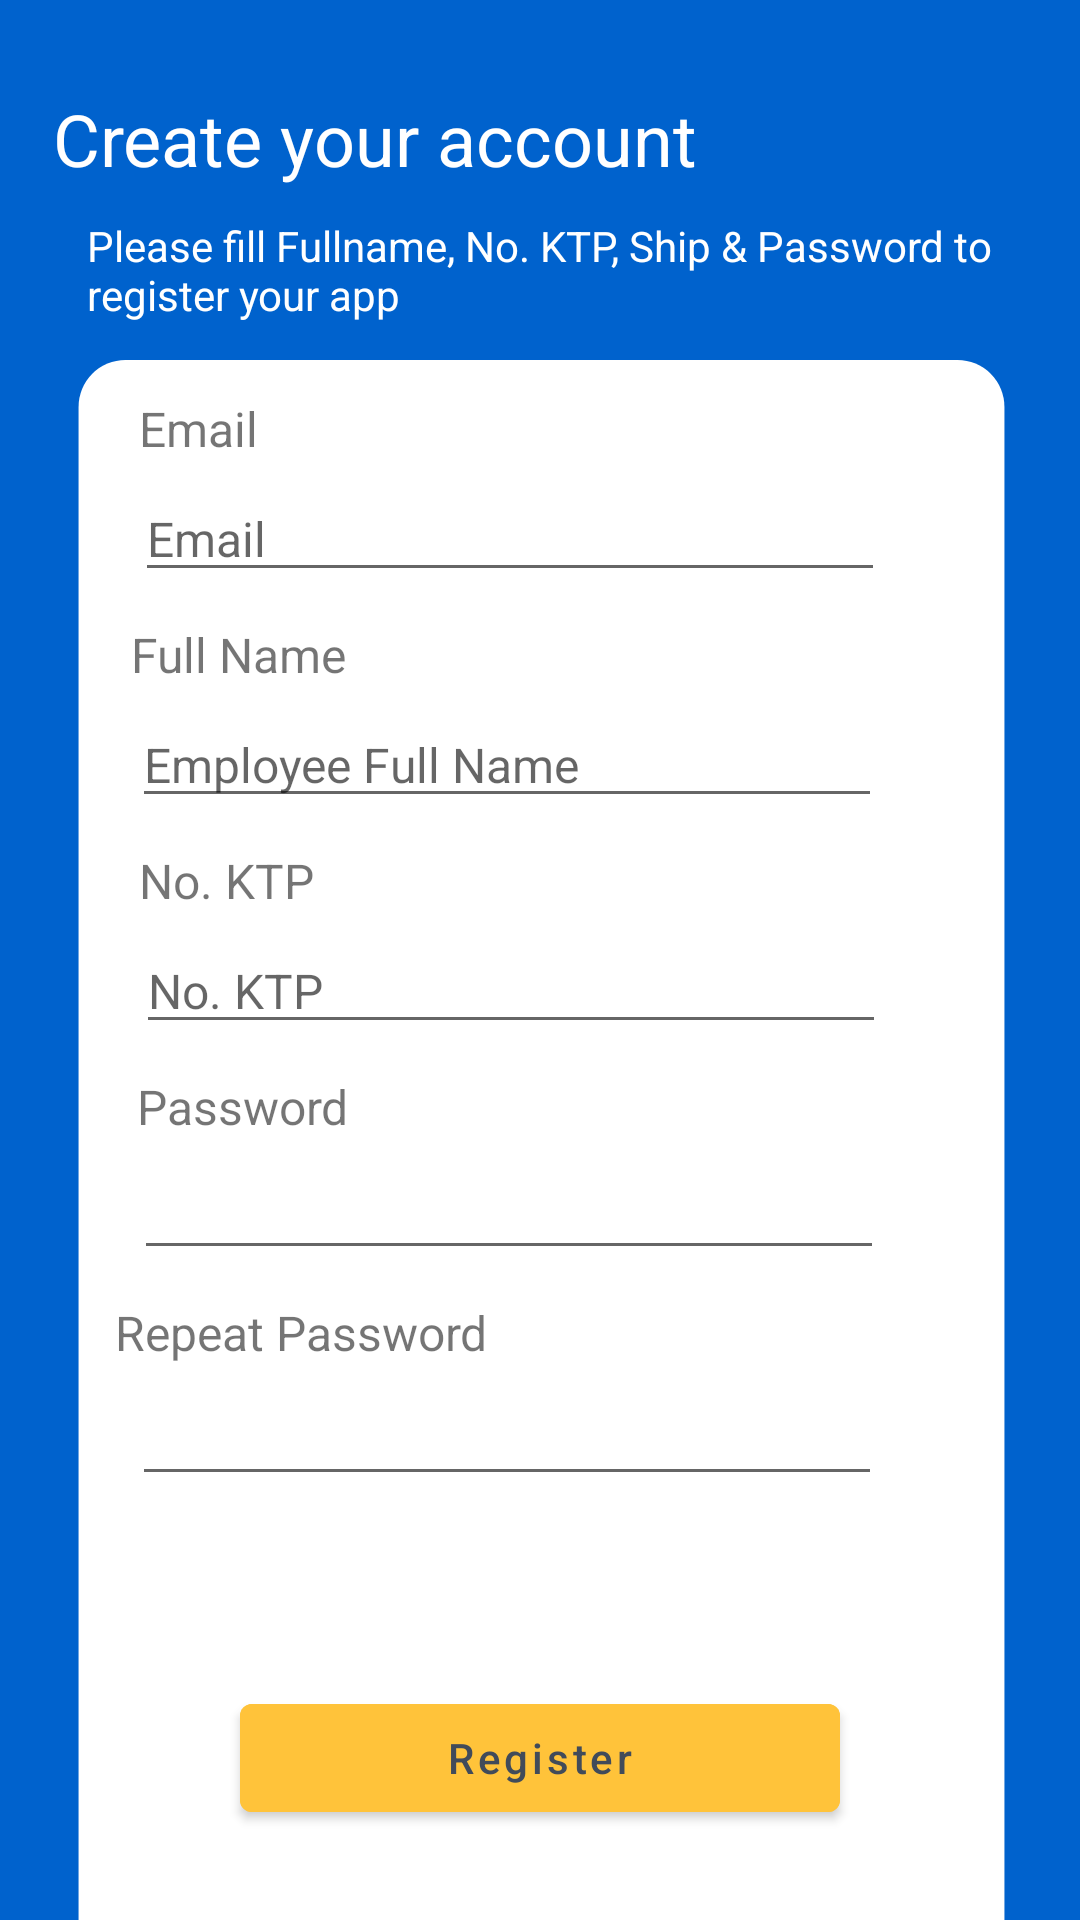

Layout XML and referenced resources for this Android screen:
<!-- AndroidManifest.xml: activity theme Theme.Auth -->
<!-- res/layout/activity_register.xml -->
<?xml version="1.0" encoding="utf-8"?>
<androidx.constraintlayout.widget.ConstraintLayout xmlns:android="http://schemas.android.com/apk/res/android"
    xmlns:app="http://schemas.android.com/apk/res-auto"
    xmlns:tools="http://schemas.android.com/tools"
    android:layout_width="match_parent"
    android:layout_height="match_parent"
    tools:context=".RegisterActivity">

    <ImageView
        android:id="@+id/imageView2"
        android:layout_width="413dp"
        android:layout_height="586dp"
        android:layout_marginTop="120dp"
        android:src="@drawable/auth_box"
        app:layout_constraintEnd_toEndOf="parent"
        app:layout_constraintStart_toStartOf="parent"
        app:layout_constraintTop_toTopOf="parent">

    </ImageView>

    <TextView
        android:id="@+id/textView4"
        android:layout_width="wrap_content"
        android:layout_height="wrap_content"
        android:layout_marginTop="30dp"
        android:layout_marginEnd="110dp"
        android:text="Create your account"
        android:textColor="@color/white"
        android:textSize="24sp"
        app:layout_constraintEnd_toEndOf="parent"
        app:layout_constraintStart_toStartOf="parent"
        app:layout_constraintTop_toTopOf="parent" />

    <TextView
        android:id="@+id/textView5"
        android:layout_width="302dp"
        android:layout_height="55dp"
        android:layout_marginTop="10dp"
        android:text="@string/register_details"
        android:textColor="@color/white"
        app:layout_constraintEnd_toEndOf="parent"
        app:layout_constraintStart_toStartOf="parent"
        app:layout_constraintTop_toBottomOf="@+id/textView4" />

    <TextView
        android:id="@+id/textView6"
        android:layout_width="wrap_content"
        android:layout_height="wrap_content"
        android:layout_marginTop="12dp"
        android:layout_marginEnd="225dp"
        android:text="Email"
        android:textSize="16sp"
        app:layout_constraintEnd_toEndOf="parent"
        app:layout_constraintHorizontal_bias="0.486"
        app:layout_constraintStart_toStartOf="parent"
        app:layout_constraintTop_toTopOf="@+id/imageView2" />

    <TextView
        android:id="@+id/textView3"
        android:layout_width="wrap_content"
        android:layout_height="wrap_content"
        android:layout_marginTop="10dp"
        android:layout_marginEnd="200dp"
        android:text="Full Name"
        android:textSize="16sp"
        app:layout_constraintEnd_toEndOf="parent"
        app:layout_constraintHorizontal_bias="0.496"
        app:layout_constraintStart_toStartOf="parent"
        app:layout_constraintTop_toBottomOf="@+id/InputEmail" />

    <TextView
        android:id="@+id/textView7"
        android:layout_width="wrap_content"
        android:layout_height="wrap_content"
        android:layout_marginTop="10dp"
        android:layout_marginEnd="200dp"
        android:text="No. KTP"
        android:textSize="16sp"
        app:layout_constraintEnd_toEndOf="parent"
        app:layout_constraintHorizontal_bias="0.457"
        app:layout_constraintStart_toStartOf="parent"
        app:layout_constraintTop_toBottomOf="@+id/inputName" />

    <TextView
        android:id="@+id/textView8"
        android:layout_width="wrap_content"
        android:layout_height="wrap_content"
        android:layout_marginTop="10dp"
        android:layout_marginEnd="200dp"
        android:text="Password"
        android:textSize="16sp"
        app:layout_constraintEnd_toEndOf="parent"
        app:layout_constraintHorizontal_bias="0.51"
        app:layout_constraintStart_toStartOf="parent"
        app:layout_constraintTop_toBottomOf="@+id/inputKTP" />

    <TextView
        android:id="@+id/textView9"
        android:layout_width="wrap_content"
        android:layout_height="wrap_content"
        android:layout_marginTop="10dp"
        android:layout_marginEnd="175dp"
        android:text="Repeat Password"
        android:textSize="16sp"
        app:layout_constraintEnd_toEndOf="parent"
        app:layout_constraintHorizontal_bias="0.63"
        app:layout_constraintStart_toStartOf="parent"
        app:layout_constraintTop_toBottomOf="@+id/inputPassword" />

    <EditText
        android:id="@+id/InputEmail"
        android:layout_width="250dp"
        android:layout_height="wrap_content"
        android:layout_marginTop="5dp"
        android:layout_marginEnd="20dp"
        android:ems="10"
        android:hint="Email"
        android:inputType="textEmailAddress"
        android:textSize="16sp"
        app:layout_constraintEnd_toEndOf="parent"
        app:layout_constraintStart_toStartOf="parent"
        app:layout_constraintTop_toBottomOf="@+id/textView6" />

    <EditText
        android:id="@+id/inputName"
        android:layout_width="250dp"
        android:layout_height="wrap_content"
        android:layout_marginTop="5dp"
        android:layout_marginEnd="20dp"
        android:ems="10"
        android:hint="Employee Full Name"
        android:inputType="text"
        android:textSize="16sp"
        app:layout_constraintEnd_toEndOf="parent"
        app:layout_constraintHorizontal_bias="0.489"
        app:layout_constraintStart_toStartOf="parent"
        app:layout_constraintTop_toBottomOf="@+id/textView3" />

    <EditText
        android:id="@+id/inputKTP"
        android:layout_width="250dp"
        android:layout_height="wrap_content"
        android:layout_marginTop="5dp"
        android:layout_marginEnd="20dp"
        android:ems="10"
        android:hint="No. KTP"
        android:inputType="number"
        android:textSize="16sp"
        app:layout_constraintEnd_toEndOf="parent"
        app:layout_constraintHorizontal_bias="0.503"
        app:layout_constraintStart_toStartOf="parent"
        app:layout_constraintTop_toBottomOf="@+id/textView7" />

    <EditText
        android:id="@+id/inputPassword"
        android:layout_width="250dp"
        android:layout_height="wrap_content"
        android:layout_marginTop="5dp"
        android:layout_marginEnd="20dp"
        android:ems="10"
        android:inputType="textPassword"
        android:textSize="16sp"
        app:layout_constraintEnd_toEndOf="parent"
        app:layout_constraintHorizontal_bias="0.496"
        app:layout_constraintStart_toStartOf="parent"
        app:layout_constraintTop_toBottomOf="@+id/textView8" />

    <EditText
        android:id="@+id/inputPassword2"
        android:layout_width="250dp"
        android:layout_height="wrap_content"
        android:layout_marginTop="5dp"
        android:layout_marginEnd="20dp"
        android:ems="10"
        android:inputType="textPassword"
        android:textSize="16sp"
        app:layout_constraintEnd_toEndOf="parent"
        app:layout_constraintHorizontal_bias="0.489"
        app:layout_constraintStart_toStartOf="parent"
        app:layout_constraintTop_toBottomOf="@+id/textView9" />

    <Button
        android:id="@+id/registerButton"
        android:layout_width="200dp"
        android:layout_height="wrap_content"
        android:layout_marginBottom="30dp"
        android:backgroundTint="@color/phincon_yellow"
        android:text="Register"
        android:textAllCaps="false"
        android:textColor="#414B5A"
        app:layout_constraintBottom_toBottomOf="parent"
        app:layout_constraintEnd_toEndOf="parent"
        app:layout_constraintStart_toStartOf="parent" />


</androidx.constraintlayout.widget.ConstraintLayout>
<!-- resources referenced by this layout -->
<resources>
  <color name="phincon_yellow">#FFC33A</color>
  <color name="white">#FFFFFFFF</color>
  <!-- drawable auth_box (drawable) -->
  <?xml version="1.0" encoding="utf-8"?>
  <shape
      xmlns:android="http://schemas.android.com/apk/res/android"
      android:shape="rectangle">
      <corners
          android:radius="20dp"
          />
      <size
          android:height="750dp"
          android:width="395dp"
          />
      <solid
          android:color="@color/white"
          />
  </shape>
  <string name="register_details">Please fill Fullname, No. KTP, Ship &amp; Password to register your app</string>
  <style name="Theme.Auth" parent="Theme.MaterialComponents.DayNight.NoActionBar">
          
          <item name="colorPrimary">@color/phincon_blue</item>
          <item name="colorPrimaryVariant">@color/purple_700</item>
          <item name="colorOnPrimary">@color/white</item>
          
          <item name="colorSecondary">@color/teal_200</item>
          <item name="colorSecondaryVariant">@color/teal_700</item>
          <item name="colorOnSecondary">@color/white</item>
          
          <item name="android:statusBarColor">?attr/colorPrimaryVariant</item>
          
          <item name="android:windowNoTitle">true</item>
          <item name="android:windowActionBar">false</item>
          <item name="android:colorBackground">@color/phincon_blueback</item>
      </style>
  <color name="phincon_blue">#0063C6</color>
  <color name="purple_700">#FF3700B3</color>
  <color name="teal_200">#FF03DAC5</color>
  <color name="teal_700">#FF018786</color>
  <color name="phincon_blueback">#0062CD</color>
</resources>
